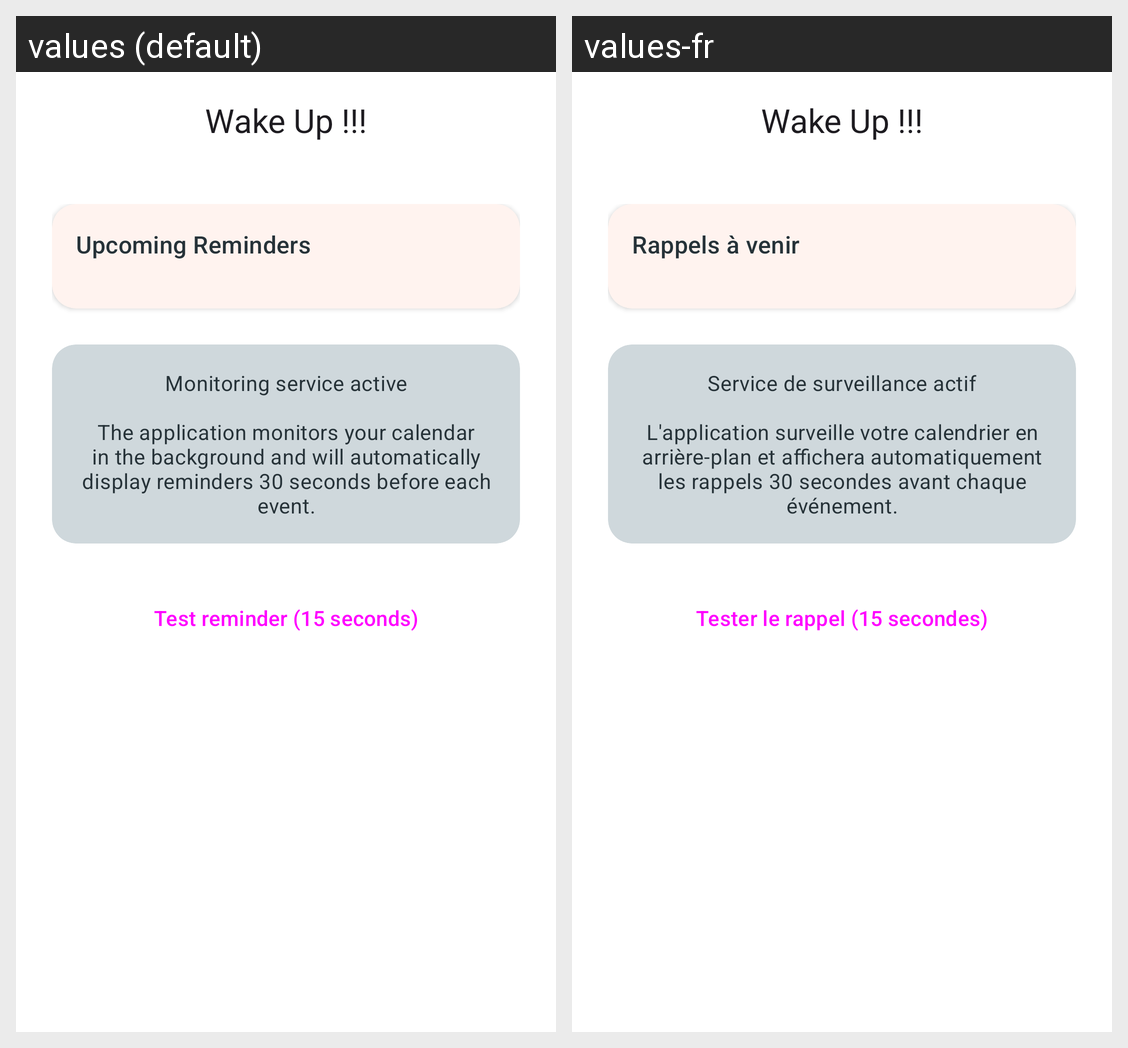

The Android screen above is rendered under two locales of the same app. Produce the string resources it draws, with the default and per-locale values.
Android screen res/layout/activity_main.xml rendered under 2 locales, left to right: values (default), values-fr. Device: Nexus 5 (rendered at 1080×1920; each locale shown at half size, 540×960, under a caption strip naming it); theme Theme.WakeUp.FullScreen.
Strings drawn on this screen, with the default value and each locale's value (text and hints the layout hard-codes, and strings that could not be matched under every locale, appear in the picture but are not listed):

app_name
  values: Wake Up !!!
  values-fr: Wake Up !!!

upcoming_reminders
  values: Upcoming Reminders
  values-fr: Rappels à venir

service_running
  values: Monitoring service active
      
      The application monitors your calendar in the background and will automatically display reminders 30 seconds before each event.
  values-fr: Service de surveillance actif
      
      L'application surveille votre calendrier en arrière-plan et affichera automatiquement les rappels 30 secondes avant chaque événement.

test_reminder_button
  values: Test reminder (15 seconds)
  values-fr: Tester le rappel (15 secondes)
